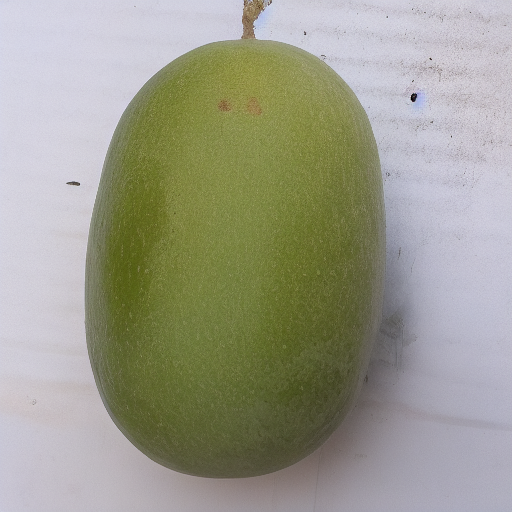
Generation parameters embedded in this image by AUTOMATIC1111 Stable Diffusion web UI or a fork of it (Forge, ...) (PNG 'parameters' text chunk):
green mango   <lora:MGEXTRA:1>
Steps: 20, Sampler: Euler a, CFG scale: 7, Seed: 2502630135, Size: 512x512, Model hash: 6ce0161689, Model: v1-5-pruned-emaonly, Lora hashes: "MGEXTRA: 188d8a7f20fd", Version: v1.3.2